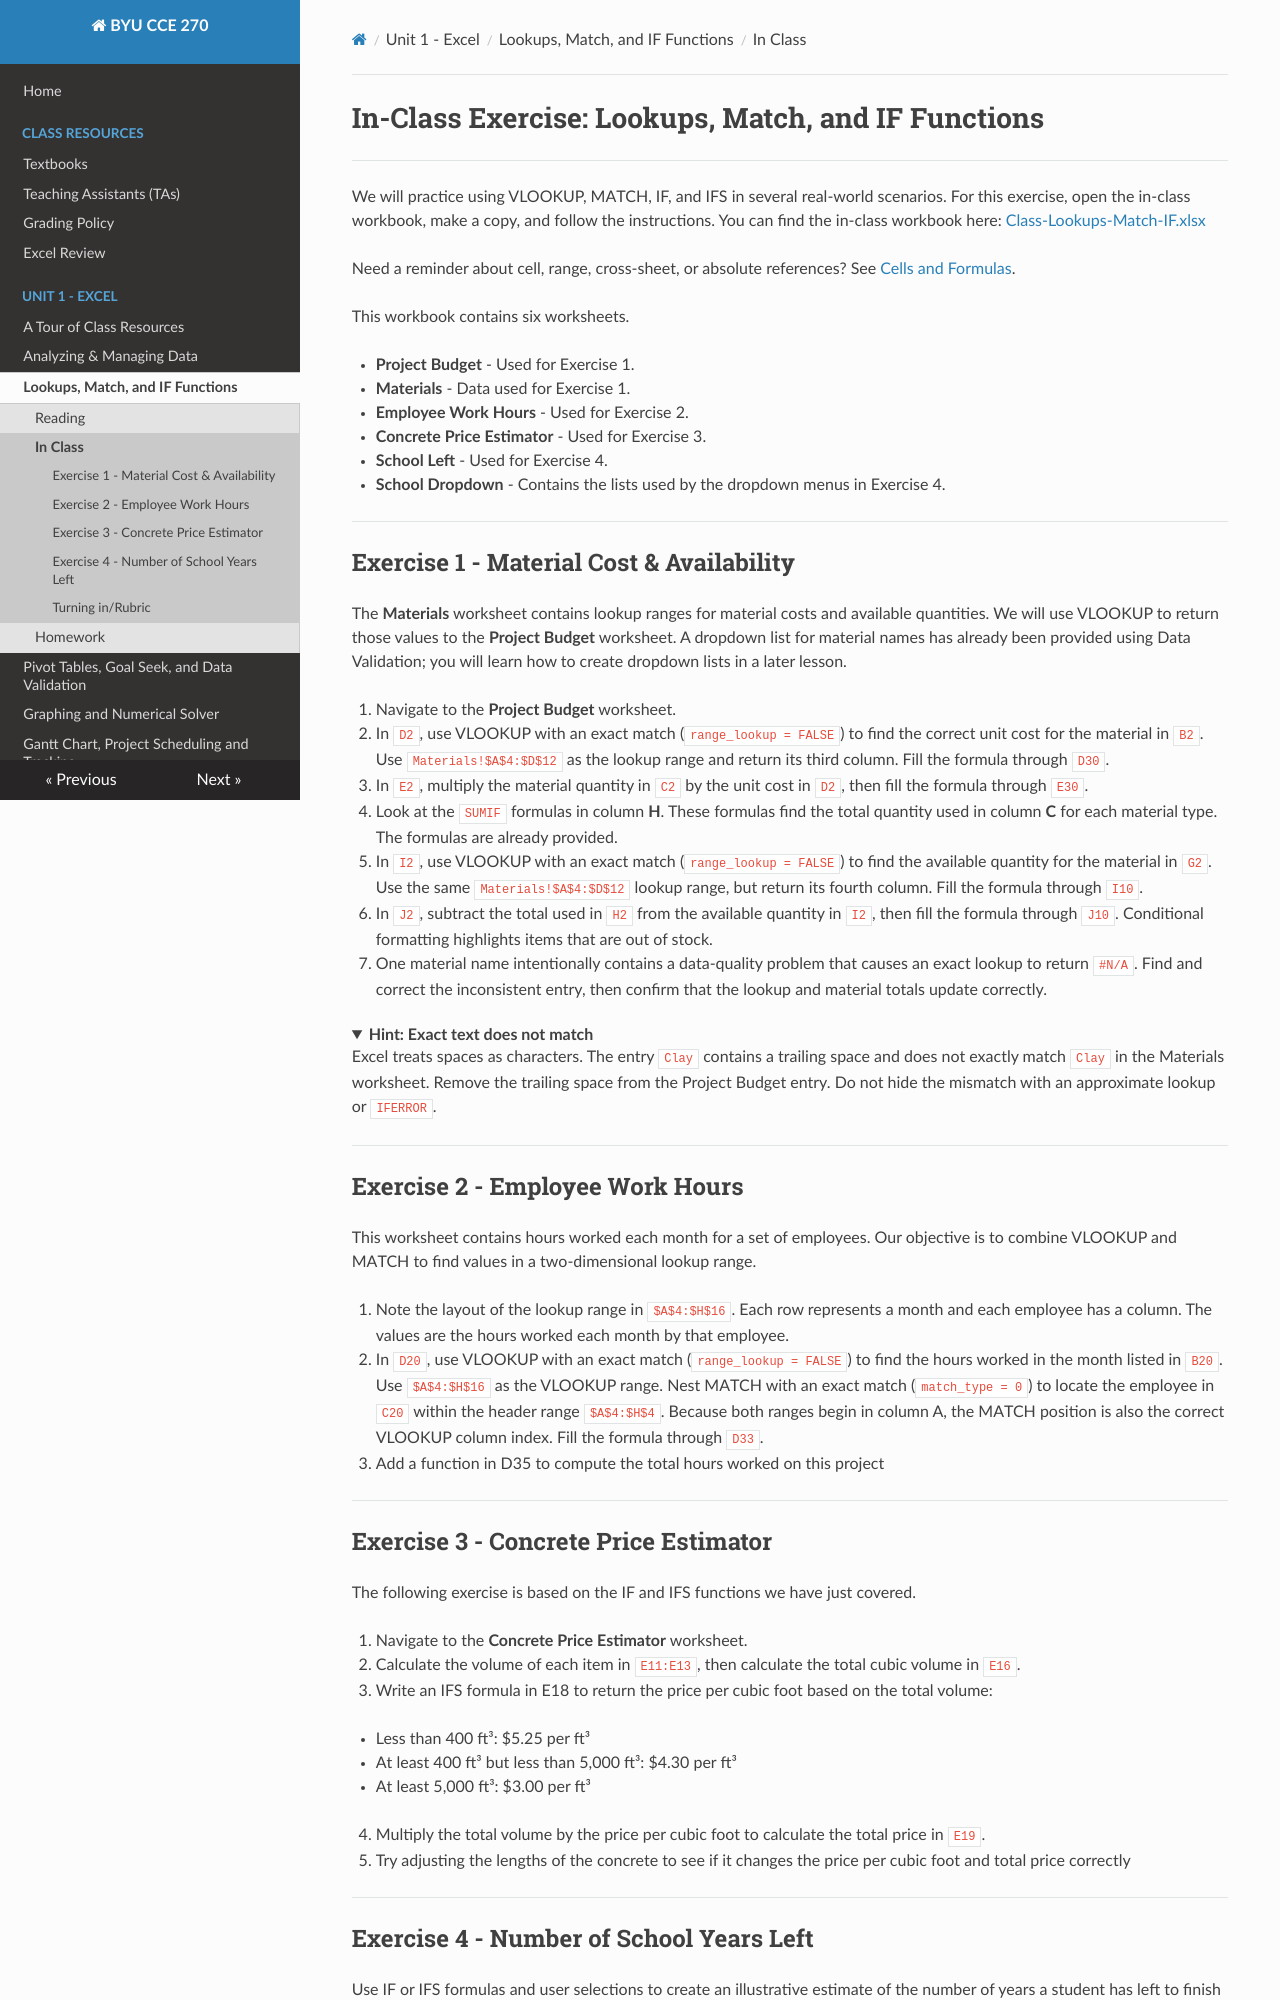

repository: byu-cce270/content · page: unit1/2_lookup_match_if/lookmatif_class/index.html · generator: mkdocs

# In-Class Exercise: Lookups, Match, and IF Functions

---

We will practice using VLOOKUP, MATCH, IF, and IFS in several real-world scenarios. For this exercise, open the in-class workbook, make a copy, and follow the instructions.
You can find the in-class workbook here: [Class-Lookups-Match-IF.xlsx](Class-Lookups-Match-IF.xlsx)

Need a reminder about cell, range, cross-sheet, or absolute references? See [Cells and Formulas](../../resources/excel_review/basic_excel_review.md).

This workbook contains six worksheets.

- **Project Budget** - Used for Exercise 1. 
- **Materials** - Data used for Exercise 1.
- **Employee Work Hours** - Used for Exercise 2.
- **Concrete Price Estimator** - Used for Exercise 3.
- **School Left** - Used for Exercise 4.
- **School Dropdown** - Contains the lists used by the dropdown menus in Exercise 4.

---

## Exercise 1 - Material Cost & Availability

The **Materials** worksheet contains lookup ranges for material costs and available quantities. We will use VLOOKUP to return those values to the **Project Budget** worksheet. A dropdown list for material names has already been provided using Data Validation; you will learn how to create dropdown lists in a later lesson.

1. Navigate to the **Project Budget** worksheet.

2. In `D2`, use VLOOKUP with an exact match (`range_lookup = FALSE`) to find the correct unit cost for the material in `B2`. Use `Materials!$A$4:$D$12` as the lookup range and return its third column. Fill the formula through `D30`.

3. In `E2`, multiply the material quantity in `C2` by the unit cost in `D2`, then fill the formula through `E30`.

4. Look at the `SUMIF` formulas in column **H**. These formulas find the total quantity used in column **C** for each material type. The formulas are already provided.

5. In `I2`, use VLOOKUP with an exact match (`range_lookup = FALSE`) to find the available quantity for the material in `G2`. Use the same `Materials!$A$4:$D$12` lookup range, but return its fourth column. Fill the formula through `I10`.

6. In `J2`, subtract the total used in `H2` from the available quantity in `I2`, then fill the formula through `J10`. Conditional formatting highlights items that are out of stock.

7. One material name intentionally contains a data-quality problem that causes an exact lookup to return `#N/A`. Find and correct the inconsistent entry, then confirm that the lookup and material totals update correctly.

<details markdown="1">
<summary><b>Hint: Exact text does not match</b></summary>

Excel treats spaces as characters. The entry `Clay ` contains a trailing space and does not exactly match `Clay` in the Materials worksheet. Remove the trailing space from the Project Budget entry. Do not hide the mismatch with an approximate lookup or `IFERROR`.
</details>

<!-- Instructor note: The trailing space in 'Project Budget'!B5 is intentional. Use it to discuss data cleaning and why exact text lookups can return #N/A. Students should remove the trailing space. -->

---

## Exercise 2 - Employee Work Hours

This worksheet contains hours worked each month for a set of employees. Our objective is to combine VLOOKUP and MATCH to find values in a two-dimensional lookup range.

1. Note the layout of the lookup range in `$A$4:$H$16`. Each row represents a month and each employee has a column. The values are the hours worked each month by that employee.

2. In `D20`, use VLOOKUP with an exact match (`range_lookup = FALSE`) to find the hours worked in the month listed in `B20`. Use `$A$4:$H$16` as the VLOOKUP range. Nest MATCH with an exact match (`match_type = 0`) to locate the employee in `C20` within the header range `$A$4:$H$4`. Because both ranges begin in column A, the MATCH position is also the correct VLOOKUP column index. Fill the formula through `D33`.

3. Add a function in D35 to compute the total hours worked on this project

---
